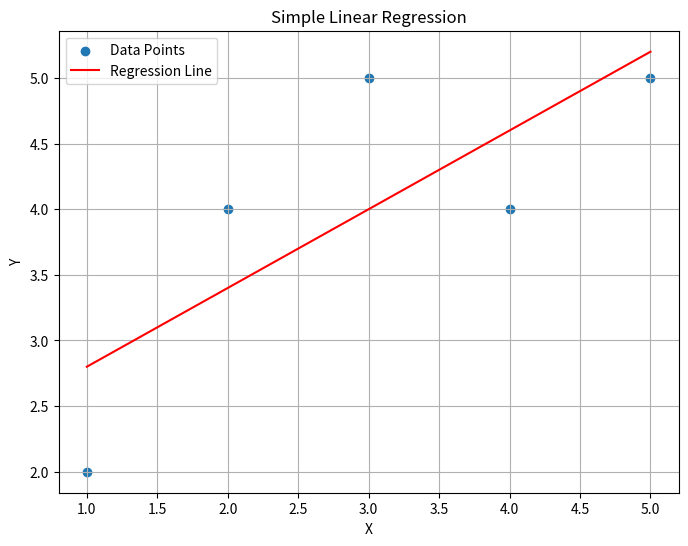
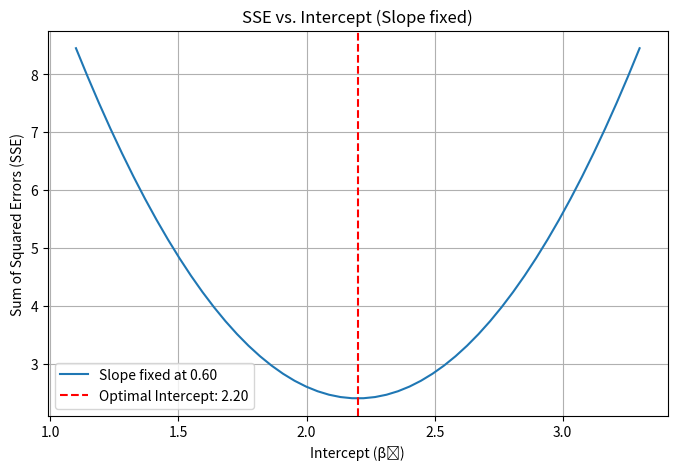
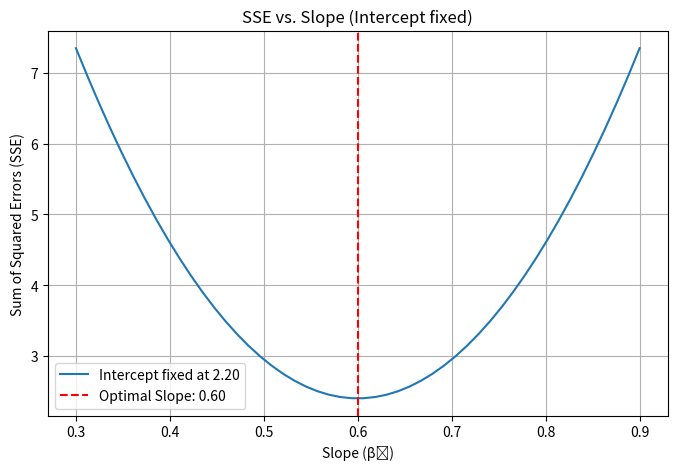

Reproduce these figures in Python, in order.
import numpy as np
import matplotlib.pyplot as plt

class NormalEquation:
    """
    Implements simple linear regression using the Normal Equation
    and provides visualization tools for the loss function.
    """
    def __init__(self, x_data, y_data):
        self.x = np.asarray(x_data).flatten()
        self.y = np.asarray(y_data).flatten()

        if len(self.x) != len(self.y):
            raise ValueError("x_data and y_data must have the same number of samples.")
        if len(self.x) < 2:
            raise ValueError("At least two data points are required for linear regression.")

        self.intercept = None
        self.slope = None
        self._fit_model() # Automatically fit the model upon initialization

    def _fit_model(self):
        """
        Calculates the optimal intercept and slope using the Normal Equation.
        For simple linear regression, the design matrix X will be [1, x].
        theta = (X^T X)^(-1) X^T y
        """
        # Prepare the design matrix X for simple linear regression: [1 (bias), x]
        X_design = np.column_stack([np.ones_like(self.x), self.x])
        y_matrix = self.y.reshape(-1, 1)

        try:
            # Calculate (X^T X)^(-1) X^T y
            # (X_design.T @ X_design) is (2, 2) matrix for simple linear regression
            XtX_inv = np.linalg.inv(X_design.T @ X_design)
            theta = XtX_inv @ X_design.T @ y_matrix
        except np.linalg.LinAlgError:
            # Fallback to pseudo-inverse if (X^T X) is singular
            theta = np.linalg.pinv(X_design) @ y_matrix

        self.intercept = theta[0, 0]
        self.slope = theta[1, 0]

    def get_intercept(self):
        """Returns the calculated intercept (beta_0)."""
        if self.intercept is None:
            self._fit_model()
        return self.intercept

    def get_slope(self):
        """Returns the calculated slope (beta_1)."""
        if self.slope is None:
            self._fit_model()
        return self.slope

    def _predict(self, x_values, intercept, slope):
        """Helper to predict y values given x, intercept, and slope."""
        return intercept + slope * x_values

    def _calculate_sse(self, intercept, slope):
        """Calculates the Sum of Squared Errors (SSE) for given intercept and slope."""
        predictions = self._predict(self.x, intercept, slope)
        errors = self.y - predictions
        return np.sum(errors**2)

    def draw_opt_func(self, x_sample, y_sample):
        # Plot the data and the regression line
        plt.figure(figsize=(8, 6))
        plt.scatter(x_sample, y_sample, label='Data Points')
        plt.plot(x_sample, self._predict(x_sample, self.intercept, self.slope), color='red', label='Regression Line')
        plt.xlabel('X')
        plt.ylabel('Y')
        plt.title('Simple Linear Regression')
        plt.legend()
        plt.grid(True)
        plt.show()

    def draw_loss_func_for_intercept(self, n_points=50):
        """
        Draws the Sum of Squared Errors (SSE) as a function of the intercept,
        holding the slope constant at its optimal value.
        """
        if self.intercept is None or self.slope is None:
            self._fit_model()

        intercept_range = np.linspace(self.intercept * 0.5, self.intercept * 1.5, n_points)
        if np.isclose(self.intercept, 0):
            intercept_range = np.linspace(-5, 5, n_points)

        sse_values = [self._calculate_sse(i, self.slope) for i in intercept_range]

        plt.figure(figsize=(8, 5))
        plt.plot(intercept_range, sse_values, label=f'Slope fixed at {self.slope:.2f}')
        plt.axvline(self.intercept, color='red', linestyle='--', label=f'Optimal Intercept: {self.intercept:.2f}')
        plt.xlabel('Intercept (β₀)')
        plt.ylabel('Sum of Squared Errors (SSE)')
        plt.title('SSE vs. Intercept (Slope fixed)')
        plt.legend()
        plt.grid(True)
        plt.show()

    def draw_loss_func_for_slope(self, n_points=50):
        """
        Draws the Sum of Squared Errors (SSE) as a function of the slope,
        holding the intercept constant at its optimal value.
        """
        if self.intercept is None or self.slope is None:
            self._fit_model()

        slope_range = np.linspace(self.slope * 0.5, self.slope * 1.5, n_points)
        if np.isclose(self.slope, 0):
            slope_range = np.linspace(-5, 5, n_points)

        sse_values = [self._calculate_sse(self.intercept, s) for s in slope_range]

        plt.figure(figsize=(8, 5))
        plt.plot(slope_range, sse_values, label=f'Intercept fixed at {self.intercept:.2f}')
        plt.axvline(self.slope, color='red', linestyle='--', label=f'Optimal Slope: {self.slope:.2f}')
        plt.xlabel('Slope (β₁)')
        plt.ylabel('Sum of Squared Errors (SSE)')
        plt.title('SSE vs. Slope (Intercept fixed)')
        plt.legend()
        plt.grid(True)
        plt.show()

# Example Usage:
if __name__ == "__main__":
    # Sample data
    x_sample = np.array([1, 2, 3, 4, 5])
    y_sample = np.array([2, 4, 5, 4, 5]) # A simple linear trend with some noise

    print("--- Simple Linear Regression Example ---")
    model = NormalEquation(x_sample, y_sample)

    print(f"Optimal Intercept (β₀): {model.get_intercept():.2f}")
    print(f"Optimal Slope (β₁): {model.get_slope():.2f}")

    # Draw optimized function surface
    model.draw_opt_func(x_sample, y_sample)

    # Draw loss function for intercept
    model.draw_loss_func_for_intercept()

    # Draw loss function for slope
    model.draw_loss_func_for_slope()

    # Example with perfect linear data
    print("\n--- Perfect Linear Data Example (y = 2x + 10) ---")
    x_perfect = np.arange(10)
    y_perfect = 2 * x_perfect + 10
    model_perfect = NormalEquation(x_perfect, y_perfect)
    print(f"Optimal Intercept (β₀): {model_perfect.get_intercept():.2f}")
    print(f"Optimal Slope (β₁): {model_perfect.get_slope():.2f}")
    assert np.isclose(model_perfect.get_intercept(), 10.0), "Perfect data: Intercept is not 10.0"
    assert np.isclose(model_perfect.get_slope(), 2.0), "Perfect data: Slope is not 2.0"
    print("Assertions passed for perfect linear data!")
